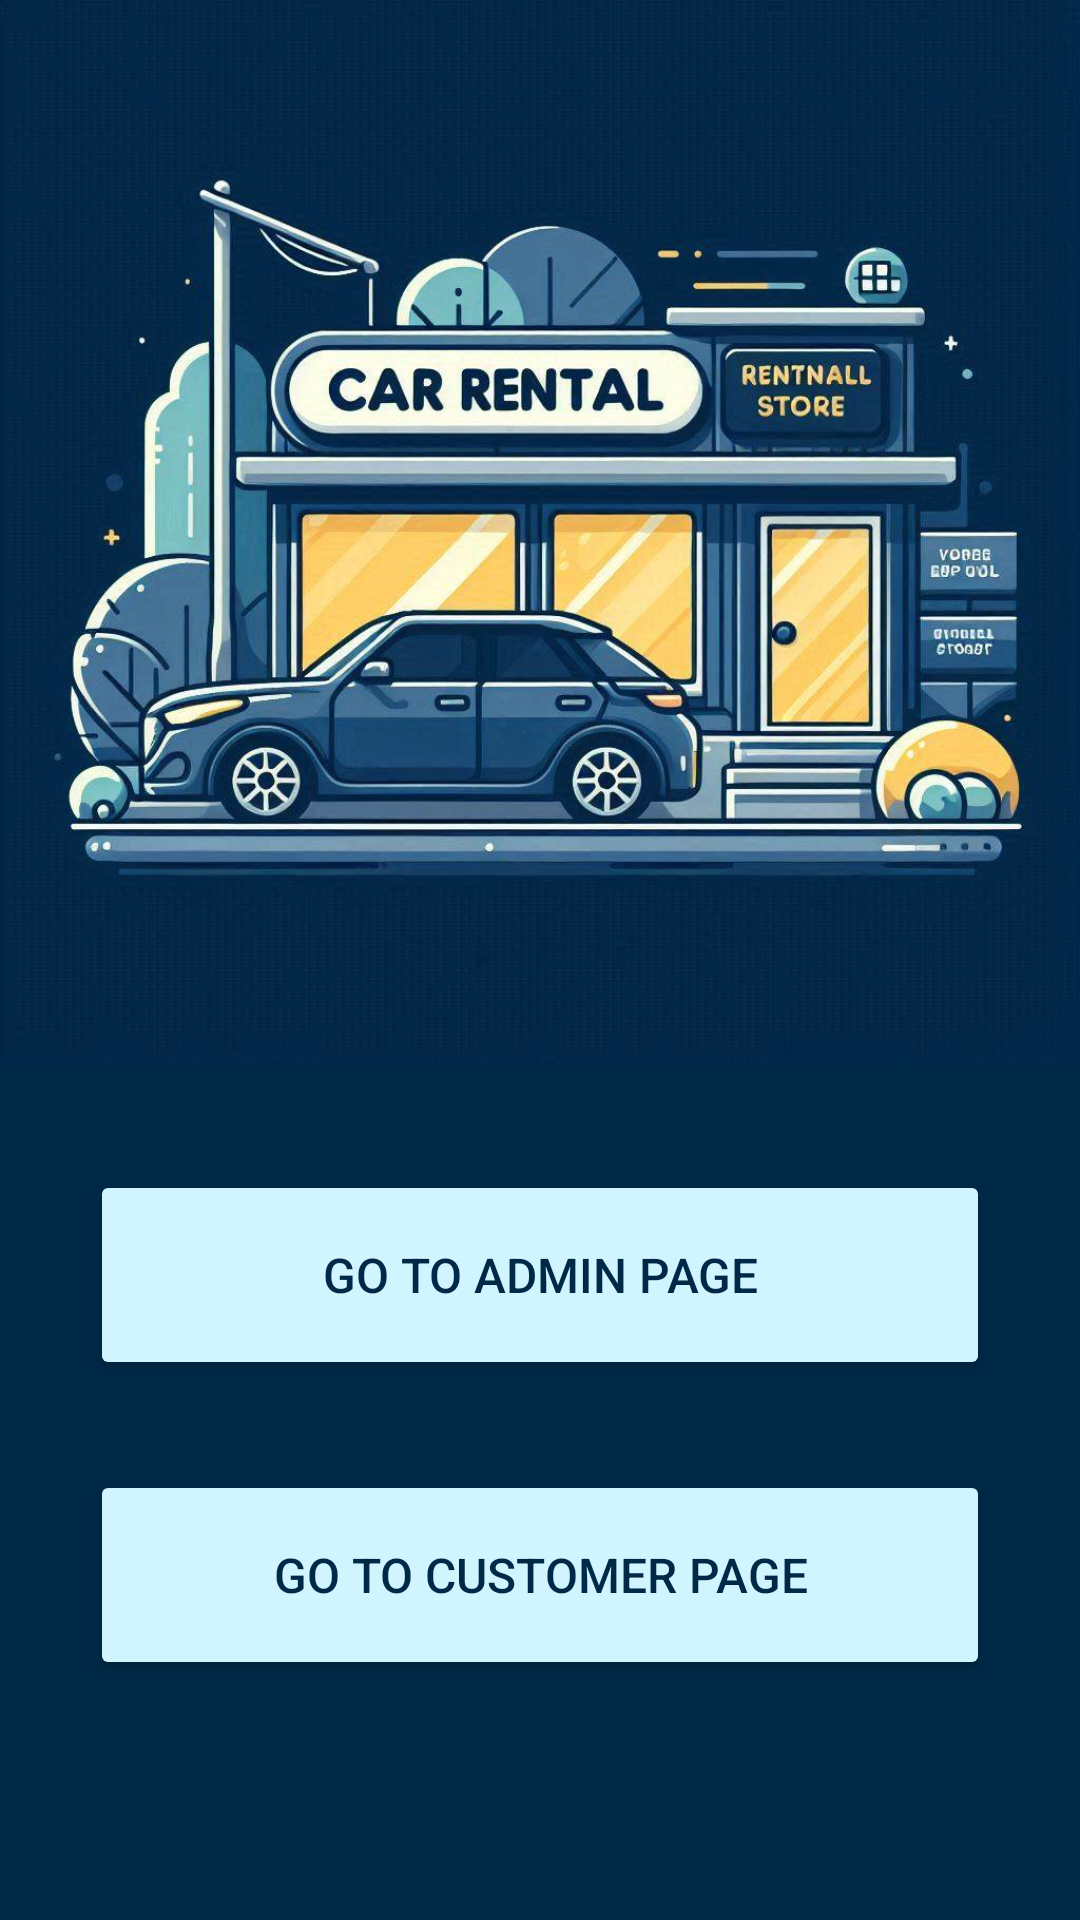

Here is an Android app screen rendered from its layout file. Give the layout XML and the strings, colors and styles it references.
<!-- AndroidManifest.xml: application theme Theme.AppCompat.Light.NoActionBar -->
<!-- res/layout/activity_main.xml -->
<?xml version="1.0" encoding="utf-8"?>
<androidx.constraintlayout.widget.ConstraintLayout xmlns:android="http://schemas.android.com/apk/res/android"
    xmlns:app="http://schemas.android.com/apk/res-auto"
    xmlns:tools="http://schemas.android.com/tools"
    android:id="@+id/mainScreen"
    android:layout_width="match_parent"
    android:layout_height="match_parent"
    android:background="#002947"
    android:gravity="center|top"
    android:orientation="vertical"
    tools:context=".MainActivity">

    <ImageView
        android:id="@+id/mainScreenImg"
        android:layout_width="wrap_content"
        android:layout_height="wrap_content"
        android:layout_marginBottom="144dp"
        app:layout_constraintBottom_toBottomOf="parent"
        app:layout_constraintEnd_toEndOf="parent"
        app:layout_constraintHorizontal_bias="0.0"
        app:layout_constraintStart_toStartOf="parent"
        app:srcCompat="@drawable/mainscreenimg" />

    <Button
        android:id="@+id/btnAdmin"
        style="@style/CustomMainButton"
        android:layout_width="300dp"
        android:layout_height="70dp"
        android:layout_marginBottom="180dp"
        android:backgroundTintMode="multiply"
        android:text="@string/go_to_admin_page"
        android:textSize="16sp"
        app:layout_constraintBottom_toBottomOf="parent"
        app:layout_constraintEnd_toEndOf="parent"
        app:layout_constraintStart_toStartOf="parent" />

    <Button
        android:id="@+id/btnCustomer"
        android:layout_width="300dp"
        android:layout_height="70dp"
        android:layout_marginBottom="80dp"
        android:text="@string/go_to_customer_page"
        android:textSize="16sp"
        app:layout_constraintBottom_toBottomOf="parent"
        app:layout_constraintEnd_toEndOf="parent"
        app:layout_constraintStart_toStartOf="parent"
        style="@style/CustomMainButton" />


</androidx.constraintlayout.widget.ConstraintLayout>
<!-- resources referenced by this layout -->
<resources>
  <!-- drawable mainscreenimg: jpeg bitmap (drawable, 116525 bytes) -->
  <string name="go_to_admin_page">Go To Admin Page</string>
  <string name="go_to_customer_page">Go To Customer Page</string>
  <style name="CustomMainButton" parent="Widget.AppCompat.Button">
          <item name="android:backgroundTint">#D1F5FF</item>
          <item name="android:textColor">#002947</item>
      </style>
</resources>
